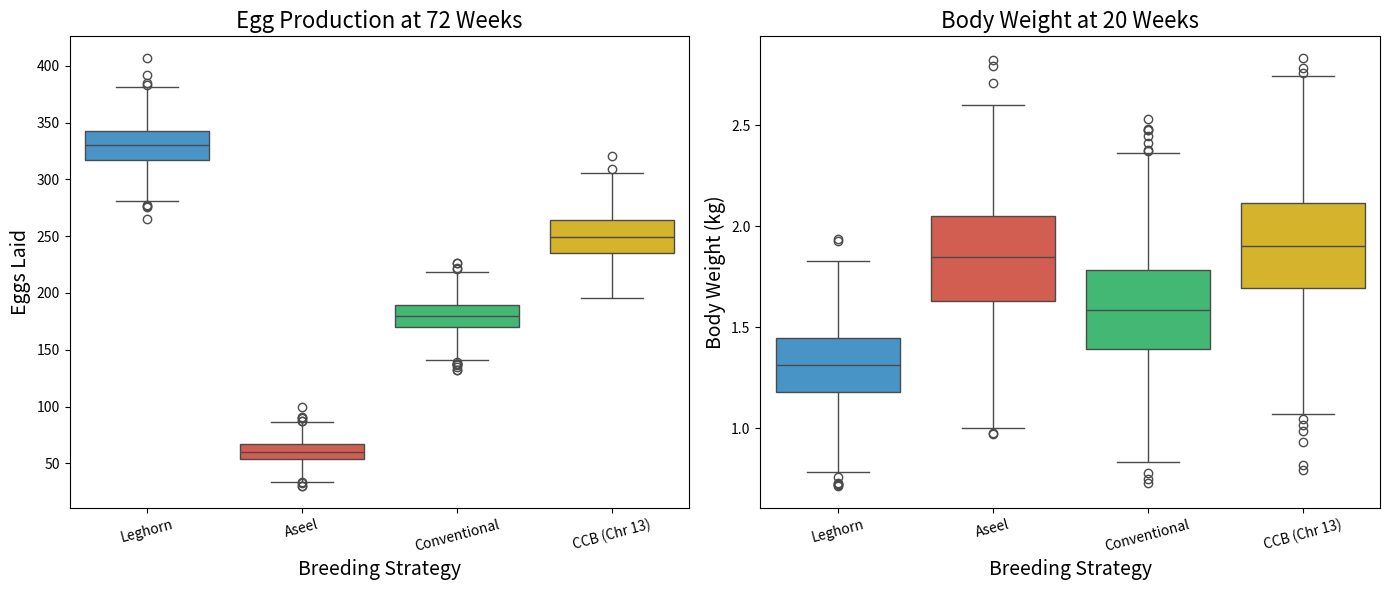

Write the Python code that produced this figure.
import numpy as np
import pandas as pd
import matplotlib.pyplot as plt
import seaborn as sns

# Set random seed for reproducibility
np.random.seed(42)

# Population size
n_individuals = 1000

# Updated means and standard deviations for traits
egg_means = {
    "Leghorn": 330,  # Egg production at 72 weeks
    "Aseel": 60,
    "Conventional": 180,
    "CCB (Chr 13)": 250
}

bw_means = {
    "Leghorn": 1.3,  # Body weight at 20 weeks
    "Aseel": 1.85,
    "Conventional": 1.6,
    "CCB (Chr 13)": 1.9
}

egg_sds = {
    "Leghorn": 20,
    "Aseel": 10,
    "Conventional": 15,
    "CCB (Chr 13)": 20
}

bw_sds = {
    "Leghorn": 0.2,
    "Aseel": 0.3,
    "Conventional": 0.3,
    "CCB (Chr 13)": 0.3
}

# Simulating Egg Production and Body Weight
egg_data = {"Breeding": [], "Egg Production": []}
bw_data = {"Breeding": [], "Body Weight (kg)": []}

for breed in egg_means.keys():
    egg_data["Breeding"].extend([breed] * n_individuals)
    egg_data["Egg Production"].extend(np.random.normal(egg_means[breed], egg_sds[breed], n_individuals))
    
    bw_data["Breeding"].extend([breed] * n_individuals)
    bw_data["Body Weight (kg)"].extend(np.random.normal(bw_means[breed], bw_sds[breed], n_individuals))

# Converting to DataFrames
df_egg = pd.DataFrame(egg_data)
df_bw = pd.DataFrame(bw_data)

# Plotting Egg Production (72 weeks) and Body Weight (20 weeks)
fig, axes = plt.subplots(1, 2, figsize=(14, 6))

# Egg Production Boxplot (at 72 weeks)
sns.boxplot(data=df_egg, x='Breeding', y='Egg Production', 
            palette=['#3498db', '#e74c3c', '#2ecc71', '#f1c40f'], ax=axes[0])
axes[0].set_title('Egg Production at 72 Weeks', fontsize=16)
axes[0].set_xlabel('Breeding Strategy', fontsize=14)
axes[0].set_ylabel('Eggs Laid', fontsize=14)
axes[0].tick_params(axis='x', rotation=15)

# Body Weight Boxplot (at 20 weeks)
sns.boxplot(data=df_bw, x='Breeding', y='Body Weight (kg)', 
            palette=['#3498db', '#e74c3c', '#2ecc71', '#f1c40f'], ax=axes[1])
axes[1].set_title('Body Weight at 20 Weeks', fontsize=16)
axes[1].set_xlabel('Breeding Strategy', fontsize=14)
axes[1].set_ylabel('Body Weight (kg)', fontsize=14)
axes[1].tick_params(axis='x', rotation=15)

plt.tight_layout()
plt.show()

# Save results
df_egg.to_csv("egg_production_72weeks.csv", index=False)
df_bw.to_csv("body_weight_20weeks.csv", index=False)

print("Simulation completed. Data saved.")
